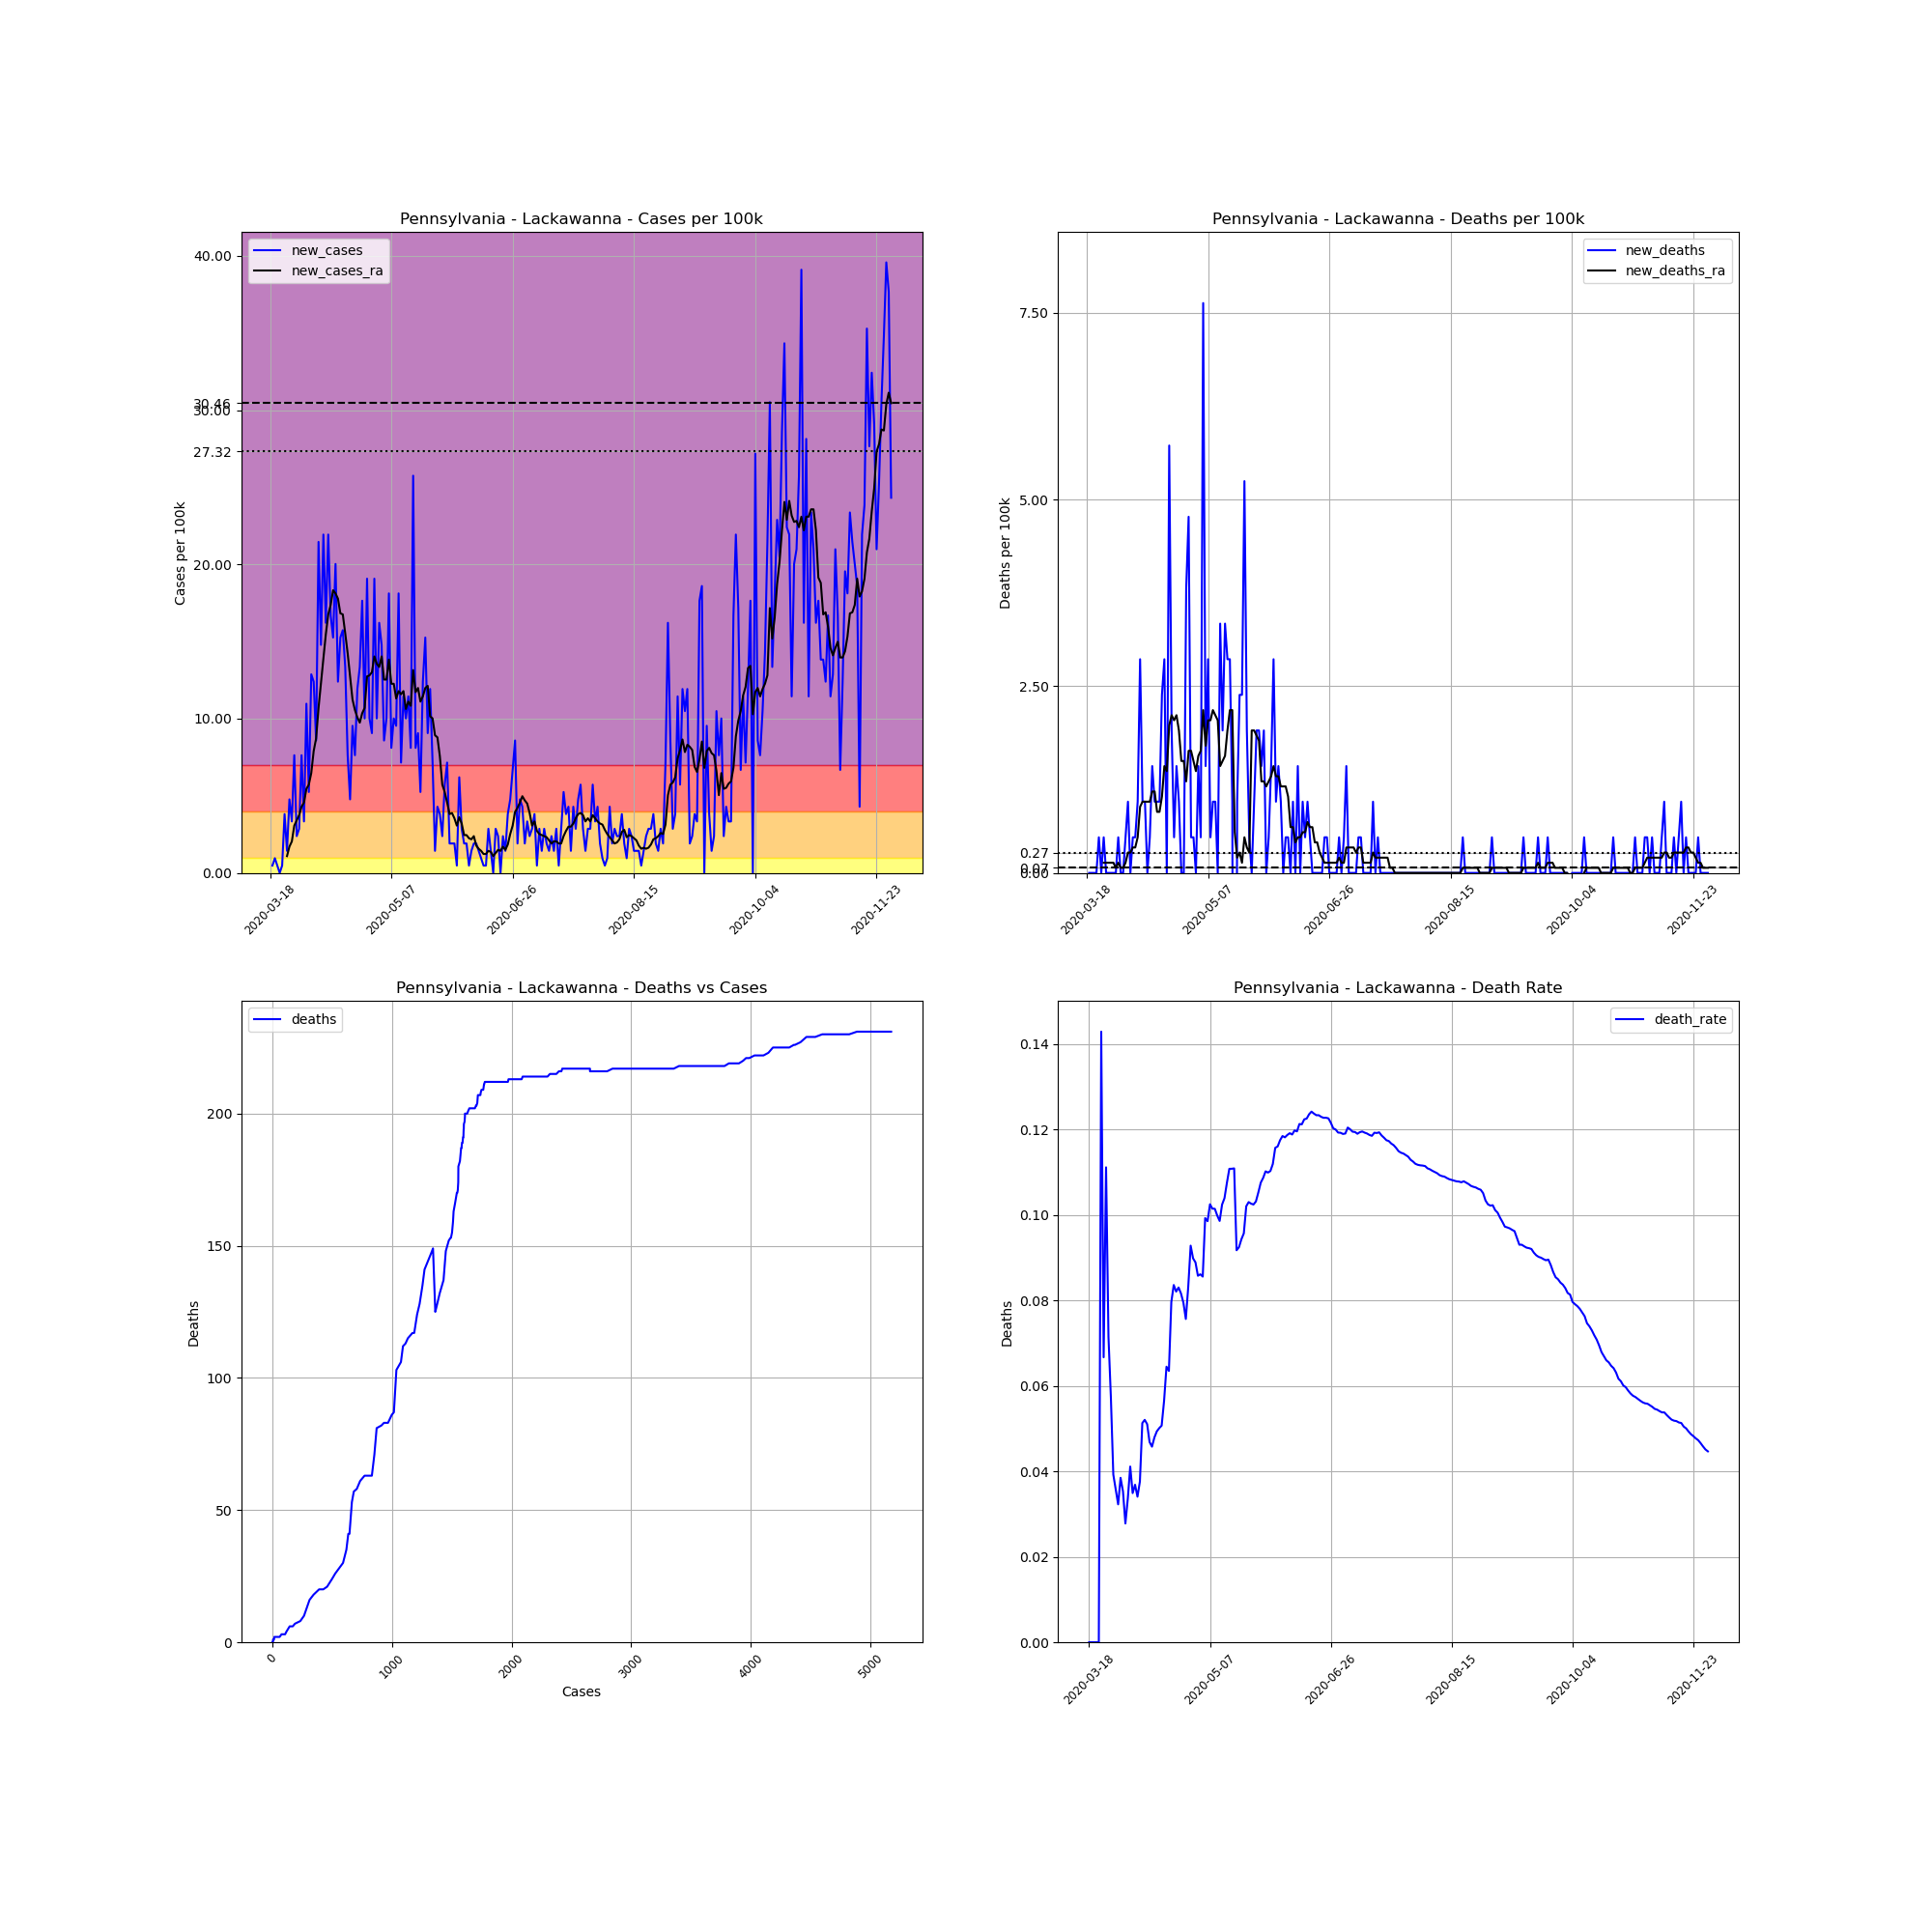

The file beside this chart, header and first rows:
, date, county, state, fips, cases, deaths, COUNTY, STNAME, CTYNAME, POPESTIMATE2019, cases_per_100k, deaths_per_100k, death_rate, new_cases, new_deaths, new_cases_ra, new_deaths_ra
159697, 2020-03-18, Lackawanna, Pennsylvania, 42069, 2, 0.0, 69, Pennsylvania, Lackawanna, 209674, 0.9539, 0.0, 0.0, , , , 
159698, 2020-03-19, Lackawanna, Pennsylvania, 42069, 3, 0.0, 69, Pennsylvania, Lackawanna, 209674, 1.431, 0.0, 0.0, 0.4769, 0.0, , 
159699, 2020-03-20, Lackawanna, Pennsylvania, 42069, 5, 0.0, 69, Pennsylvania, Lackawanna, 209674, 2.385, 0.0, 0.0, 0.9539, 0.0, , 
159700, 2020-03-21, Lackawanna, Pennsylvania, 42069, 6, 0.0, 69, Pennsylvania, Lackawanna, 209674, 2.862, 0.0, 0.0, 0.4769, 0.0, , 
159701, 2020-03-22, Lackawanna, Pennsylvania, 42069, 6, 0.0, 69, Pennsylvania, Lackawanna, 209674, 2.862, 0.0, 0.0, 0.0, 0.0, , 
159702, 2020-03-23, Lackawanna, Pennsylvania, 42069, 7, 1.0, 69, Pennsylvania, Lackawanna, 209674, 3.339, 0.4769, 0.1429, 0.4769, 0.4769, , 
159703, 2020-03-24, Lackawanna, Pennsylvania, 42069, 15, 1.0, 69, Pennsylvania, Lackawanna, 209674, 7.154, 0.4769, 0.06667, 3.815, 0.0, , 
159704, 2020-03-25, Lackawanna, Pennsylvania, 42069, 18, 2.0, 69, Pennsylvania, Lackawanna, 209674, 8.585, 0.9539, 0.1111, 1.431, 0.4769, 1.09, 0.1363
159705, 2020-03-26, Lackawanna, Pennsylvania, 42069, 28, 2.0, 69, Pennsylvania, Lackawanna, 209674, 13.35, 0.9539, 0.07143, 4.769, 0.0, 1.703, 0.1363
159706, 2020-03-27, Lackawanna, Pennsylvania, 42069, 35, 2.0, 69, Pennsylvania, Lackawanna, 209674, 16.69, 0.9539, 0.05714, 3.339, 0.0, 2.044, 0.1363
159707, 2020-03-28, Lackawanna, Pennsylvania, 42069, 51, 2.0, 69, Pennsylvania, Lackawanna, 209674, 24.32, 0.9539, 0.03922, 7.631, 0.0, 3.066, 0.1363
159708, 2020-03-29, Lackawanna, Pennsylvania, 42069, 56, 2.0, 69, Pennsylvania, Lackawanna, 209674, 26.71, 0.9539, 0.03571, 2.385, 0.0, 3.407, 0.1363
159709, 2020-03-30, Lackawanna, Pennsylvania, 42069, 62, 2.0, 69, Pennsylvania, Lackawanna, 209674, 29.57, 0.9539, 0.03226, 2.862, 0.0, 3.747, 0.06813
159710, 2020-03-31, Lackawanna, Pennsylvania, 42069, 78, 3.0, 69, Pennsylvania, Lackawanna, 209674, 37.2, 1.431, 0.03846, 7.631, 0.4769, 4.292, 0.1363
159711, 2020-04-01, Lackawanna, Pennsylvania, 42069, 85, 3.0, 69, Pennsylvania, Lackawanna, 209674, 40.54, 1.431, 0.03529, 3.339, 0.0, 4.565, 0.06813
159712, 2020-04-02, Lackawanna, Pennsylvania, 42069, 108, 3.0, 69, Pennsylvania, Lackawanna, 209674, 51.51, 1.431, 0.02778, 10.97, 0.0, 5.451, 0.06813
159713, 2020-04-03, Lackawanna, Pennsylvania, 42069, 119, 4.0, 69, Pennsylvania, Lackawanna, 209674, 56.75, 1.908, 0.03361, 5.246, 0.4769, 5.723, 0.1363
159714, 2020-04-04, Lackawanna, Pennsylvania, 42069, 146, 6.0, 69, Pennsylvania, Lackawanna, 209674, 69.63, 2.862, 0.0411, 12.88, 0.9539, 6.473, 0.2725
159715, 2020-04-05, Lackawanna, Pennsylvania, 42069, 172, 6.0, 69, Pennsylvania, Lackawanna, 209674, 82.03, 2.862, 0.03488, 12.4, 0.0, 7.903, 0.2725
159716, 2020-04-06, Lackawanna, Pennsylvania, 42069, 190, 7.0, 69, Pennsylvania, Lackawanna, 209674, 90.62, 3.339, 0.03684, 8.585, 0.4769, 8.721, 0.3407
159717, 2020-04-07, Lackawanna, Pennsylvania, 42069, 235, 8.0, 69, Pennsylvania, Lackawanna, 209674, 112.1, 3.815, 0.03404, 21.46, 0.4769, 10.7, 0.3407
159718, 2020-04-08, Lackawanna, Pennsylvania, 42069, 266, 10.0, 69, Pennsylvania, Lackawanna, 209674, 126.9, 4.769, 0.03759, 14.78, 0.9539, 12.33, 0.4769
159719, 2020-04-09, Lackawanna, Pennsylvania, 42069, 312, 16.0, 69, Pennsylvania, Lackawanna, 209674, 148.8, 7.631, 0.05128, 21.94, 2.862, 13.9, 0.8857
159720, 2020-04-10, Lackawanna, Pennsylvania, 42069, 346, 18.0, 69, Pennsylvania, Lackawanna, 209674, 165, 8.585, 0.05202, 16.22, 0.9539, 15.47, 0.9539
159721, 2020-04-11, Lackawanna, Pennsylvania, 42069, 392, 20.0, 69, Pennsylvania, Lackawanna, 209674, 187, 9.539, 0.05102, 21.94, 0.9539, 16.76, 0.9539
159722, 2020-04-12, Lackawanna, Pennsylvania, 42069, 427, 20.0, 69, Pennsylvania, Lackawanna, 209674, 203.6, 9.539, 0.04684, 16.69, 0.0, 17.37, 0.9539
159723, 2020-04-13, Lackawanna, Pennsylvania, 42069, 459, 21.0, 69, Pennsylvania, Lackawanna, 209674, 218.9, 10.02, 0.04575, 15.26, 0.4769, 18.33, 0.9539
159724, 2020-04-14, Lackawanna, Pennsylvania, 42069, 501, 24.0, 69, Pennsylvania, Lackawanna, 209674, 238.9, 11.45, 0.0479, 20.03, 1.431, 18.12, 1.09
159725, 2020-04-15, Lackawanna, Pennsylvania, 42069, 527, 26.0, 69, Pennsylvania, Lackawanna, 209674, 251.3, 12.4, 0.04934, 12.4, 0.9539, 17.78, 1.09
159726, 2020-04-16, Lackawanna, Pennsylvania, 42069, 559, 28.0, 69, Pennsylvania, Lackawanna, 209674, 266.6, 13.35, 0.05009, 15.26, 0.9539, 16.83, 0.8176
159727, 2020-04-17, Lackawanna, Pennsylvania, 42069, 592, 30.0, 69, Pennsylvania, Lackawanna, 209674, 282.3, 14.31, 0.05068, 15.74, 0.9539, 16.76, 0.8176
159728, 2020-04-18, Lackawanna, Pennsylvania, 42069, 620, 35.0, 69, Pennsylvania, Lackawanna, 209674, 295.7, 16.69, 0.05645, 13.35, 2.385, 15.53, 1.022
159729, 2020-04-19, Lackawanna, Pennsylvania, 42069, 636, 41.0, 69, Pennsylvania, Lackawanna, 209674, 303.3, 19.55, 0.06447, 7.631, 2.862, 14.24, 1.431
159730, 2020-04-20, Lackawanna, Pennsylvania, 42069, 646, 41.0, 69, Pennsylvania, Lackawanna, 209674, 308.1, 19.55, 0.06347, 4.769, 0.0, 12.74, 1.363
159731, 2020-04-21, Lackawanna, Pennsylvania, 42069, 666, 53.0, 69, Pennsylvania, Lackawanna, 209674, 317.6, 25.28, 0.07958, 9.539, 5.723, 11.24, 1.976
159732, 2020-04-22, Lackawanna, Pennsylvania, 42069, 682, 57.0, 69, Pennsylvania, Lackawanna, 209674, 325.3, 27.19, 0.08358, 7.631, 1.908, 10.56, 2.112
159733, 2020-04-23, Lackawanna, Pennsylvania, 42069, 707, 58.0, 69, Pennsylvania, Lackawanna, 209674, 337.2, 27.66, 0.08204, 11.92, 0.4769, 10.08, 2.044
159734, 2020-04-24, Lackawanna, Pennsylvania, 42069, 735, 61.0, 69, Pennsylvania, Lackawanna, 209674, 350.5, 29.09, 0.08299, 13.35, 1.431, 9.743, 2.112
159735, 2020-04-25, Lackawanna, Pennsylvania, 42069, 772, 63.0, 69, Pennsylvania, Lackawanna, 209674, 368.2, 30.05, 0.08161, 17.65, 0.9539, 10.36, 1.908
159736, 2020-04-26, Lackawanna, Pennsylvania, 42069, 793, 63.0, 69, Pennsylvania, Lackawanna, 209674, 378.2, 30.05, 0.07945, 10.02, 0.0, 10.7, 1.499
159737, 2020-04-27, Lackawanna, Pennsylvania, 42069, 833, 63.0, 69, Pennsylvania, Lackawanna, 209674, 397.3, 30.05, 0.07563, 19.08, 0.0, 12.74, 1.499
159738, 2020-04-28, Lackawanna, Pennsylvania, 42069, 854, 71.0, 69, Pennsylvania, Lackawanna, 209674, 407.3, 33.86, 0.08314, 10.02, 3.815, 12.81, 1.226
159739, 2020-04-29, Lackawanna, Pennsylvania, 42069, 873, 81.0, 69, Pennsylvania, Lackawanna, 209674, 416.4, 38.63, 0.09278, 9.062, 4.769, 13.01, 1.635
159740, 2020-04-30, Lackawanna, Pennsylvania, 42069, 913, 82.0, 69, Pennsylvania, Lackawanna, 209674, 435.4, 39.11, 0.08981, 19.08, 0.4769, 14.04, 1.635
159741, 2020-05-01, Lackawanna, Pennsylvania, 42069, 934, 83.0, 69, Pennsylvania, Lackawanna, 209674, 445.5, 39.59, 0.08887, 10.02, 0.4769, 13.56, 1.499
159742, 2020-05-02, Lackawanna, Pennsylvania, 42069, 968, 83.0, 69, Pennsylvania, Lackawanna, 209674, 461.7, 39.59, 0.08574, 16.22, 0.0, 13.35, 1.363
159743, 2020-05-03, Lackawanna, Pennsylvania, 42069, 999, 86.0, 69, Pennsylvania, Lackawanna, 209674, 476.5, 41.02, 0.08609, 14.78, 1.431, 14.04, 1.567
159744, 2020-05-04, Lackawanna, Pennsylvania, 42069, 1017, 87.0, 69, Pennsylvania, Lackawanna, 209674, 485, 41.49, 0.08555, 8.585, 0.4769, 12.54, 1.635
159745, 2020-05-05, Lackawanna, Pennsylvania, 42069, 1038, 103.0, 69, Pennsylvania, Lackawanna, 209674, 495.1, 49.12, 0.09923, 10.02, 7.631, 12.54, 2.18
159746, 2020-05-06, Lackawanna, Pennsylvania, 42069, 1076, 106.0, 69, Pennsylvania, Lackawanna, 209674, 513.2, 50.55, 0.09851, 18.12, 1.431, 13.83, 1.703
159747, 2020-05-07, Lackawanna, Pennsylvania, 42069, 1093, 112.0, 69, Pennsylvania, Lackawanna, 209674, 521.3, 53.42, 0.1025, 8.108, 2.862, 12.26, 2.044
159748, 2020-05-08, Lackawanna, Pennsylvania, 42069, 1114, 113.0, 69, Pennsylvania, Lackawanna, 209674, 531.3, 53.89, 0.1014, 10.02, 0.4769, 12.26, 2.044
159749, 2020-05-09, Lackawanna, Pennsylvania, 42069, 1134, 115.0, 69, Pennsylvania, Lackawanna, 209674, 540.8, 54.85, 0.1014, 9.539, 0.9539, 11.31, 2.18
159750, 2020-05-10, Lackawanna, Pennsylvania, 42069, 1172, 117.0, 69, Pennsylvania, Lackawanna, 209674, 559, 55.8, 0.09983, 18.12, 0.9539, 11.79, 2.112
159751, 2020-05-11, Lackawanna, Pennsylvania, 42069, 1187, 117.0, 69, Pennsylvania, Lackawanna, 209674, 566.1, 55.8, 0.09857, 7.154, 0.0, 11.58, 2.044
159752, 2020-05-12, Lackawanna, Pennsylvania, 42069, 1211, 124.0, 69, Pennsylvania, Lackawanna, 209674, 577.6, 59.14, 0.1024, 11.45, 3.339, 11.79, 1.431
159753, 2020-05-13, Lackawanna, Pennsylvania, 42069, 1232, 128.0, 69, Pennsylvania, Lackawanna, 209674, 587.6, 61.05, 0.1039, 10.02, 1.908, 10.63, 1.499
159754, 2020-05-14, Lackawanna, Pennsylvania, 42069, 1256, 135.0, 69, Pennsylvania, Lackawanna, 209674, 599, 64.39, 0.1075, 11.45, 3.339, 11.11, 1.567
159755, 2020-05-15, Lackawanna, Pennsylvania, 42069, 1273, 141.0, 69, Pennsylvania, Lackawanna, 209674, 607.1, 67.25, 0.1108, 8.108, 2.862, 10.83, 1.908
159756, 2020-05-16, Lackawanna, Pennsylvania, 42069, 1327, 147.0, 69, Pennsylvania, Lackawanna, 209674, 632.9, 70.11, 0.1108, 25.75, 2.862, 13.15, 2.18
... 197 more rows
